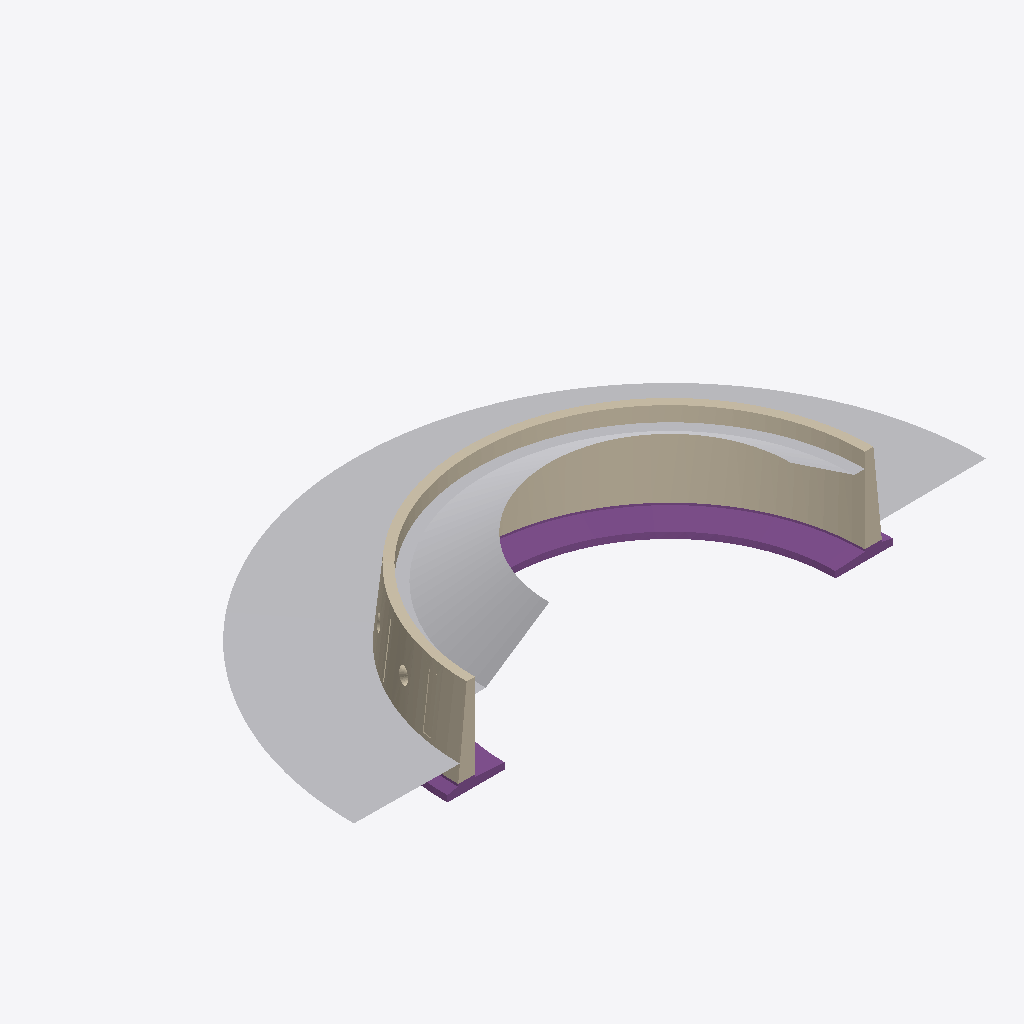
Isometric view of an IFC building model (IFC-SPF (STEP), schema IFC4X3, length unit metre), seen from the south-west, elements coloured by IFC class: 3 walls (beige), 3 footings (purple), 2 other elements (light grey).
Extent 29.8 m × 14.9 m × 5.8 m (x, y, z). Elements (8): 3 IfcFooting, 3 IfcWall, 1 IfcGeographicElement, 1 IfcPavement.

HEADER;
FILE_DESCRIPTION(('','ExchangeRequirement[Architecture, Structural, BuildingService]'),'2;1');
FILE_NAME('export.ifc','2026-06-02T18:12:31',('User '),('Organization'),'ODA SDAI 26.12','Bentley iModel IFC Export',' ');
FILE_SCHEMA(('IFC4X3'));
ENDSEC;
DATA;
#8=IFCPROJECT('21Fv9XC$rBpgVWJ8tCshrD',#6,'MyProject','Set common project information, site address, building name, etc',$,$,$,(#12,#14),#18);
#15=IFCSITE('2OyL9xPKrD3O19CCtXTj5v',#6,'Site',$,$,#29,$,$,.ELEMENT.,(32,7,25,921925),(-19,-55,-14,-91839),0.0,$,$);
#361=IFCPAVEMENT('2j__NSXkbrGQnWhbU2yUyJ',#6,'Smart Surface','[Generic].[PhysicalObject]','(null)',#389,#385,'99',$);
#332=IFCGEOGRAPHICELEMENT('2ynZfcWdX7JhScmqQiUYiK',#6,'Smart Surface','[Generic].[PhysicalObject]','(null)',#360,#356,'98',.TERRAIN.);
#145=IFCWALL('2vsfqfA90aHfgIMZXjG7zF',#6,'Smart Solid','[Generic].[PhysicalObject]','(null)',#170,#166,'91',.RETAININGWALL.);
#224=IFCWALL('1lfv6Omh3PI9WK0$4OizvF',#6,'Smart Solid','[Generic].[PhysicalObject]','(null)',#249,#245,'94',.RETAININGWALL.);
#119=IFCWALL('12nXZfRbfdJ9lzp_6dkpSu',#6,'Smart Solid','[Generic].[PhysicalObject]','(null)',#144,#140,'90',.RETAININGWALL.);
#201=IFCFOOTING('172sT4sZF3IQZKCvRL45oD',#6,'Extended Element','[Generic].[PhysicalObject]','(null)',#223,#219,'93',.STRIP_FOOTING.);
#65=IFCFOOTING('3TJ7ycm3l3GOTZ1M$X55Vh',#6,'Extended Element','[Generic].[PhysicalObject]','(null)',#91,#87,'88',.STRIP_FOOTING.);
#280=IFCFOOTING('2UMCiRu68rIRdjMH1YUUi$',#6,'Extended Element','[Generic].[PhysicalObject]','(null)',#302,#298,'96',.STRIP_FOOTING.);
ENDSEC;
